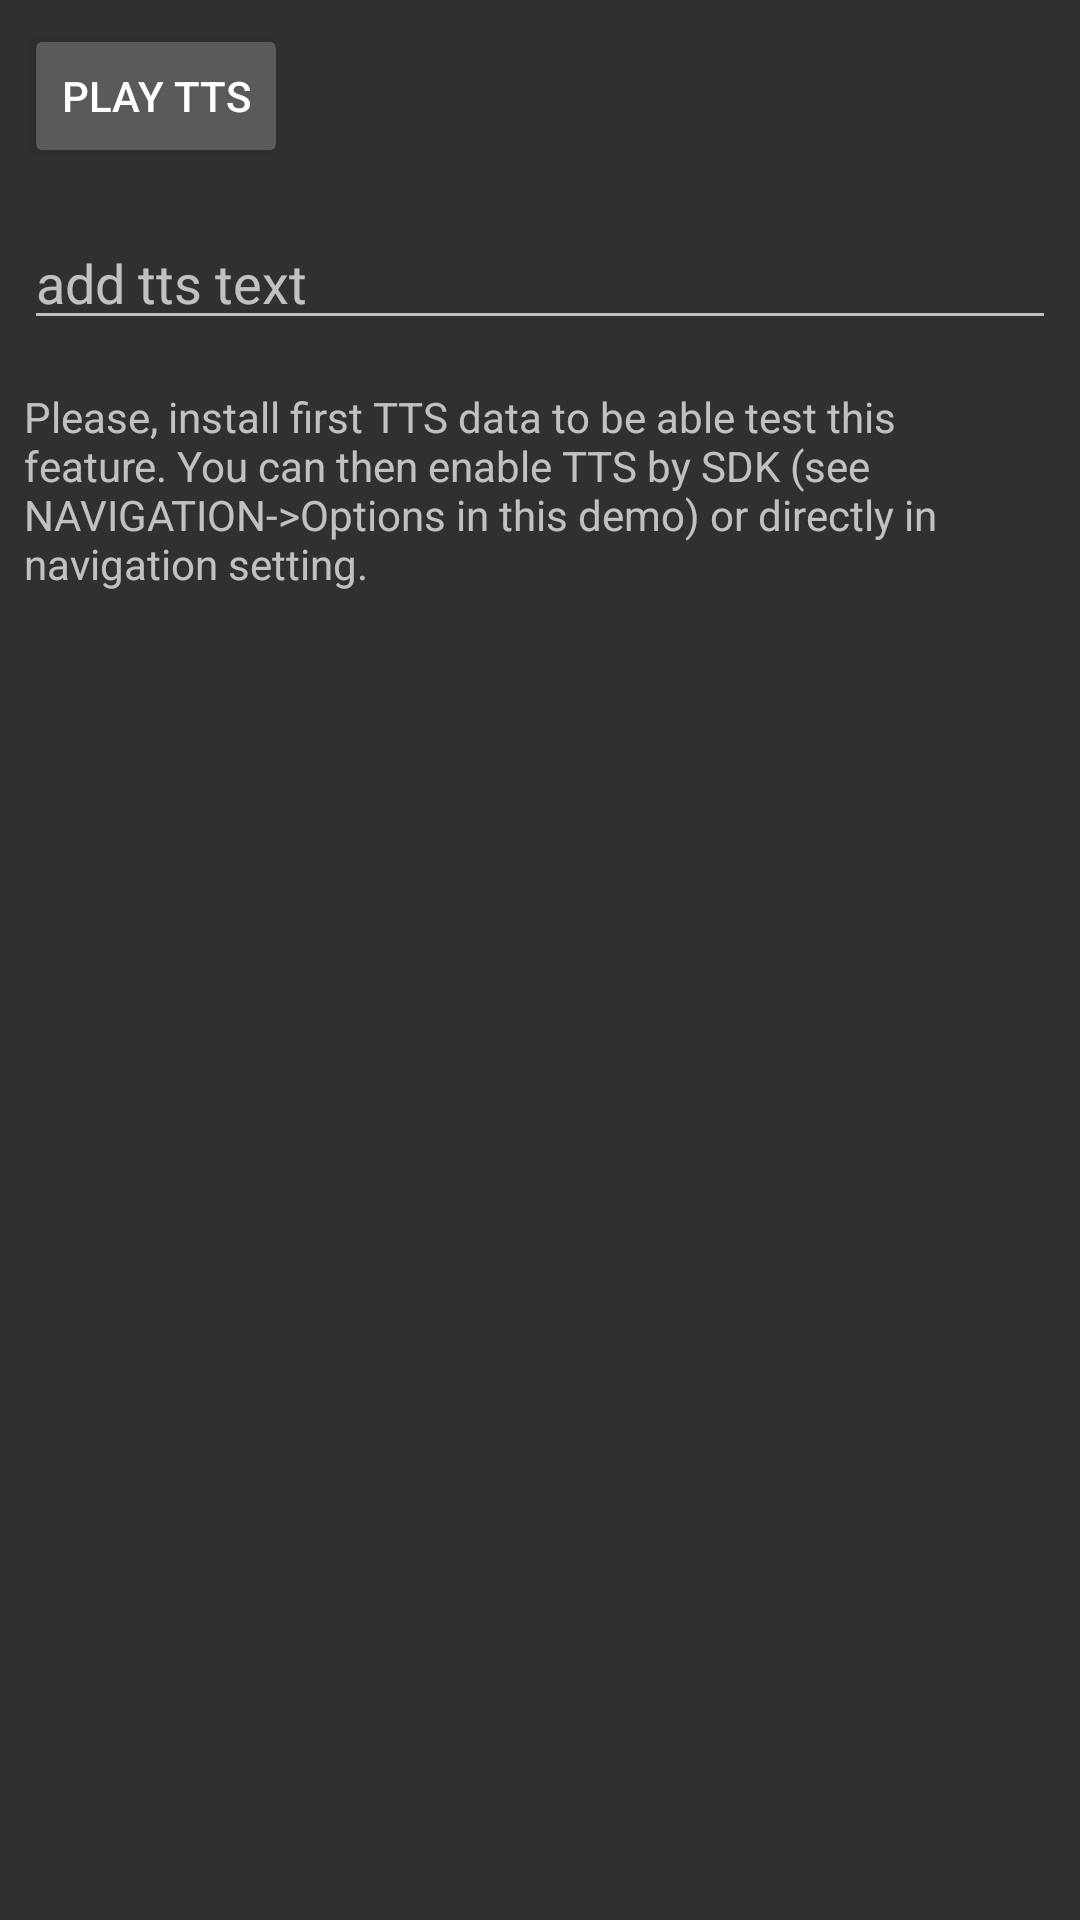

The Android layout XML behind this screen, and the referenced resources:
<!-- AndroidManifest.xml: application theme AppTheme -->
<!-- res/layout/fragment_sound.xml -->
<LinearLayout xmlns:android="http://schemas.android.com/apk/res/android"
    android:layout_width="fill_parent"
    android:layout_height="fill_parent"
    android:orientation="vertical">

    <Button
        android:id="@+id/b_play_tts"
        android:layout_margin="8dp"
        android:layout_width="wrap_content"
        android:layout_height="wrap_content"
        android:text="Play TTS" />

    <EditText
        android:id="@+id/et_add_tts_text"
        android:layout_margin="8dp"
        android:layout_width="match_parent"
        android:layout_height="wrap_content"
        android:hint="add tts text"
        android:ems="10"></EditText>

    <TextView
        android:id="@+id/tv_help"
        android:layout_margin="8dp"
        android:layout_width="match_parent"
        android:layout_height="wrap_content"
        android:text="@string/sound_tts_help"
        android:ems="10"></TextView>

</LinearLayout>
<!-- resources referenced by this layout -->
<resources>
  <string name="sound_tts_help">Please, install first TTS data to be able test this feature. You can then enable TTS by SDK (see NAVIGATION-&gt;Options in this demo) or directly in navigation setting.</string>
  <style name="AppTheme" parent="android:Theme.NoTitleBar" />
</resources>
